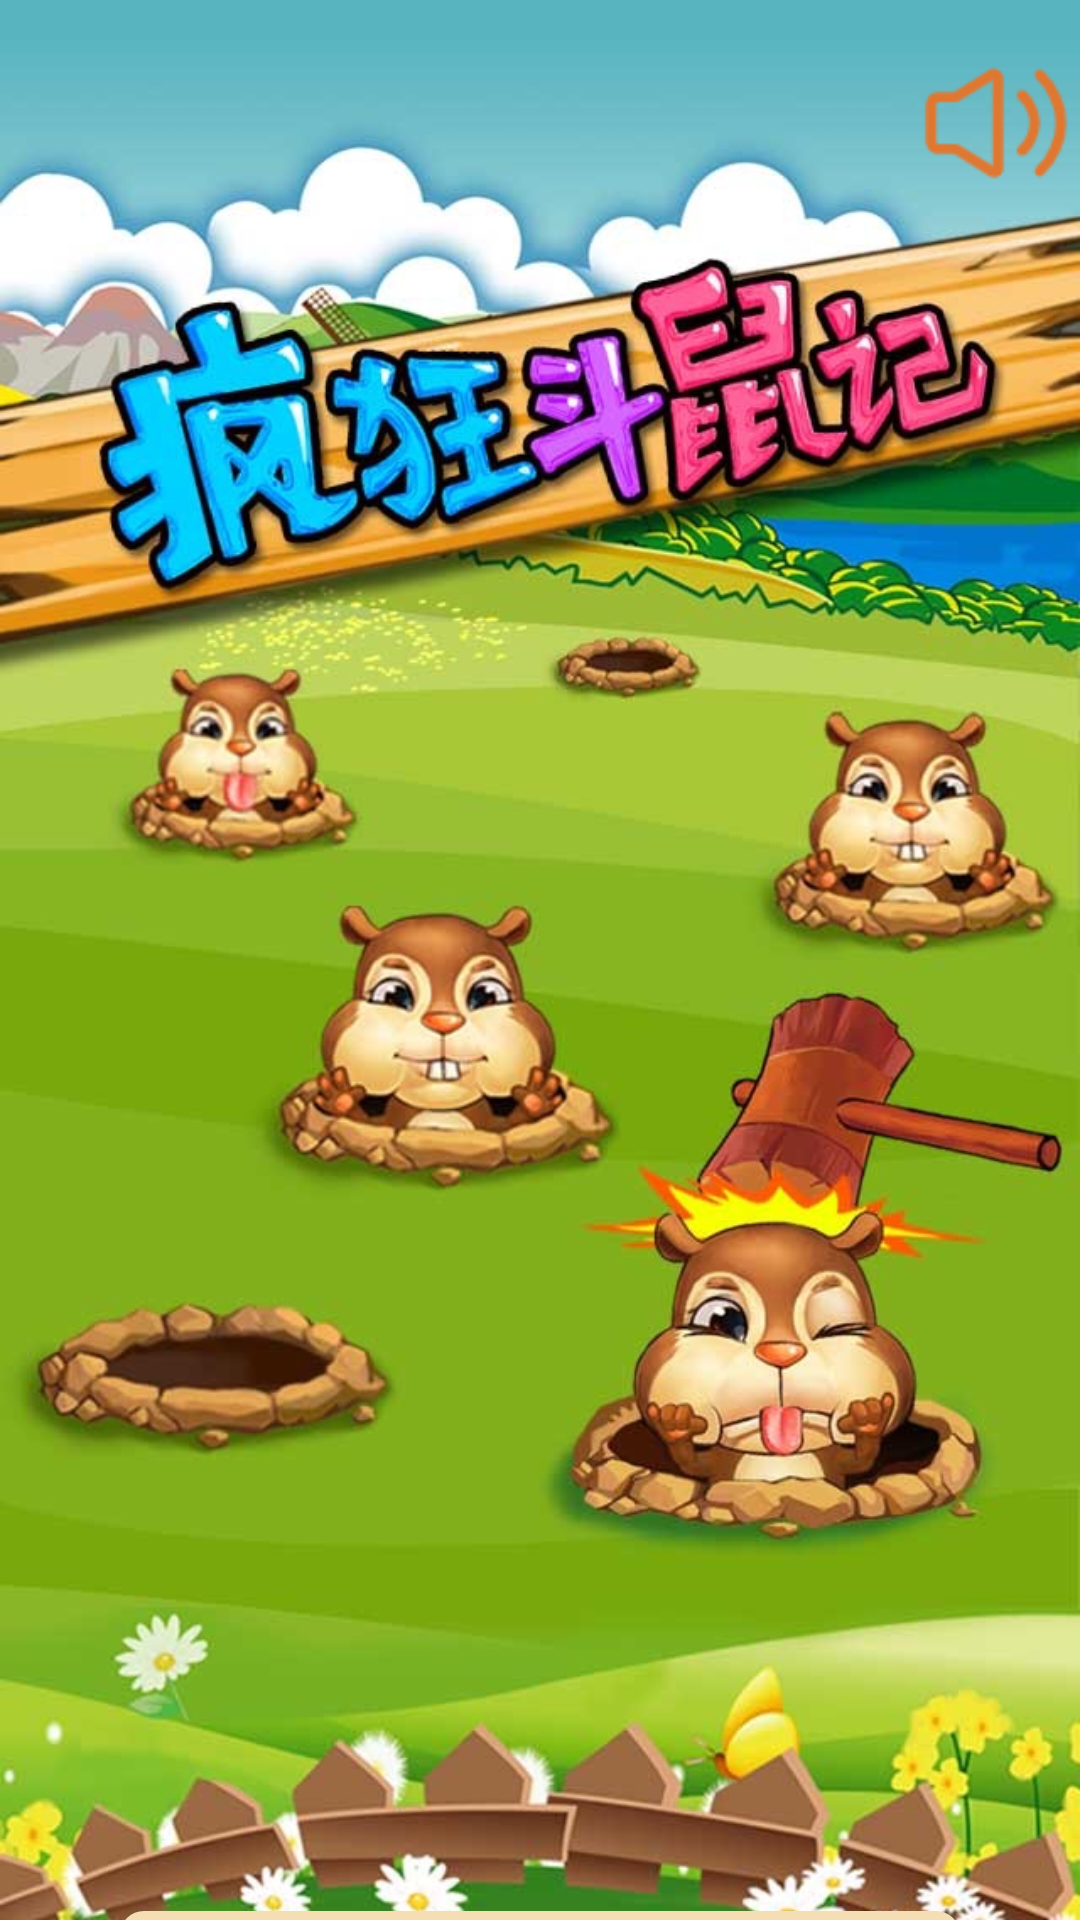

Produce the Android XML layout that renders to this screen, including the resource entries it uses.
<!-- AndroidManifest.xml: application theme Theme.DiglettGame -->
<!-- res/layout/activity_splash.xml -->
<?xml version="1.0" encoding="utf-8"?>
<LinearLayout xmlns:android="http://schemas.android.com/apk/res/android"
    xmlns:app="http://schemas.android.com/apk/res-auto"
    xmlns:tools="http://schemas.android.com/tools"
    android:layout_width="match_parent"
    android:layout_height="match_parent"
    android:background="@drawable/basic_pic"
    android:orientation="vertical"
    tools:context=".SplashActivity">
    <RelativeLayout
        android:layout_width="match_parent"
        android:layout_height="wrap_content">

        <ImageView
            android:id="@+id/img_sp_music"
            android:layout_width="56dp"
            android:layout_height="82dp"
            android:layout_alignParentRight="true"
            android:layout_marginLeft="250dp"
            app:srcCompat="@mipmap/music_on" />
    </RelativeLayout>
    <LinearLayout
        android:layout_width="match_parent"
        android:layout_height="233dp"
        android:layout_marginTop="425dp"
        android:gravity="center_horizontal"
        android:orientation="vertical">

        <ProgressBar
            android:id="@+id/pgb_run"
            style="@style/Widget.AppCompat.ProgressBar.Horizontal"
            android:layout_width="280dp"
            android:layout_height="22dp"
            android:layout_marginTop="130dp"
            android:max="90"
            android:progressDrawable="@drawable/progress"
            app:layout_constraintStart_toStartOf="parent"
            app:layout_constraintTop_toTopOf="parent" />

        <ImageView
            android:id="@+id/imagePlay"
            android:layout_width="match_parent"
            android:layout_height="76dp"
            android:layout_marginTop="10dp"
            android:visibility="invisible"
            app:layout_constraintBottom_toBottomOf="parent"
            app:layout_constraintEnd_toEndOf="parent"
            app:layout_constraintHorizontal_bias="0.0"
            app:layout_constraintStart_toStartOf="parent"
            app:layout_constraintTop_toBottomOf="@+id/pgb_run"
            app:layout_constraintVertical_bias="1.0"
            app:srcCompat="@drawable/play1" />

    </LinearLayout>

</LinearLayout>
<!-- resources referenced by this layout -->
<resources>
  <!-- drawable basic_pic: jpg bitmap (drawable-hdpi, 142042 bytes) -->
  <!-- drawable play1: jpg bitmap (drawable-hdpi, 9951 bytes) -->
  <!-- drawable progress (drawable) -->
  <?xml version="1.0" encoding="utf-8"?>
  <layer-list xmlns:android="http://schemas.android.com/apk/res/android">
      
      <item android:id="@android:id/background">
          <shape>
              
              <corners android:radius="8dp" />
              <solid android:color="@color/wheat" />
          </shape>
      </item>
  
      
      <item android:id="@android:id/progress">
          <clip android:clipOrientation="horizontal">
              <shape>
                  <corners android:radius="8dp" />
                  <solid android:color="@color/orange"/>
              </shape>
          </clip>
      </item>
  </layer-list>
  <!-- mipmap music_on: png bitmap (mipmap-hdpi, 1342 bytes) -->
  <style name="Theme.DiglettGame" parent="Theme.AppCompat.DayNight.DarkActionBar">
          
          <item name="colorPrimary">@color/actionbar</item>
          <item name="colorPrimaryVariant">@color/actionbar</item>
          <item name="colorOnPrimary">@color/white</item>
          
          <item name="colorSecondary">@color/teal_200</item>
          <item name="colorSecondaryVariant">@color/teal_700</item>
          <item name="colorOnSecondary">@color/black</item>
          
          <item name="android:statusBarColor" tools:targetApi="l">?attr/colorPrimaryVariant</item>
          
      </style>
  <color name="wheat">#F5DEB3</color>
  <color name="orange">#FFA500</color>
  <color name="actionbar">#73C5F4</color>
  <color name="white">#FFFFFFFF</color>
  <color name="teal_200">#FF03DAC5</color>
  <color name="teal_700">#FF018786</color>
  <color name="black">#FF000000</color>
</resources>
